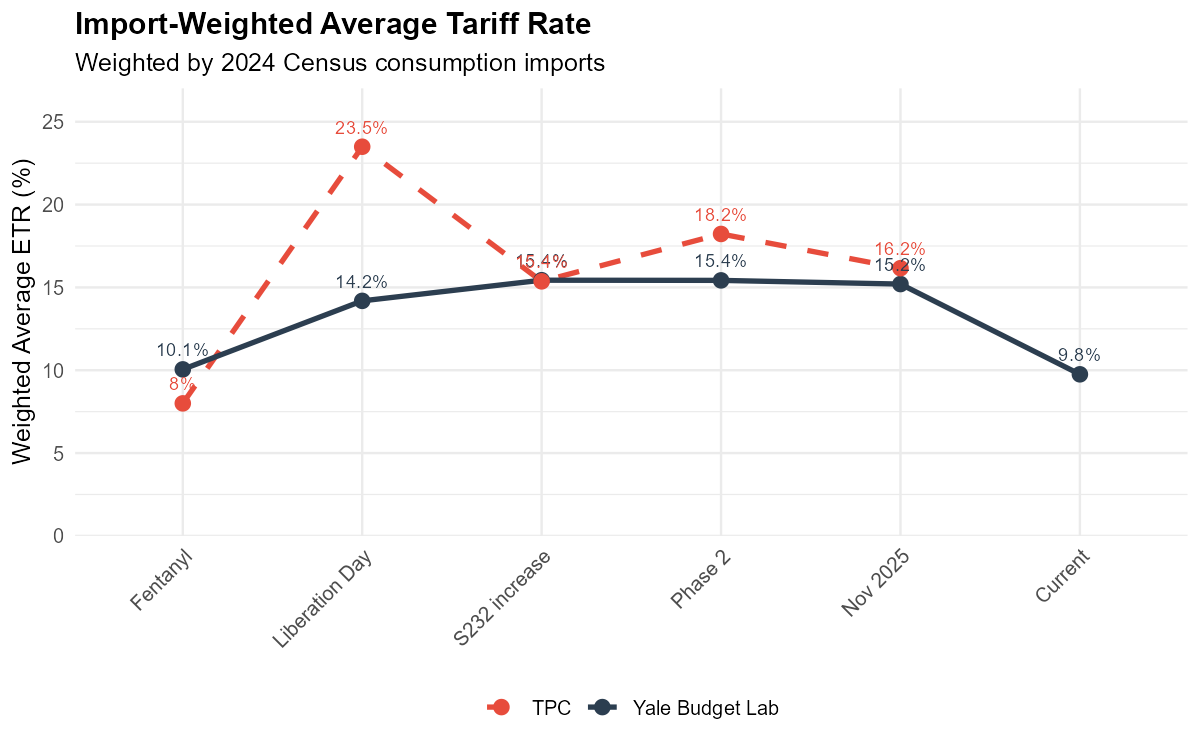

The data file committed next to this chart (first rows):
date, label, etr, matched_imports_b, total_imports_b, etr_tpc
2025-03-17, Fentanyl, 0.1005, 1539, 3124, 0.08
2025-04-17, Liberation Day, 0.1419, 2297, 3124, 0.2349
2025-07-17, S232 increase, 0.1543, 2271, 3124, 0.1537
2025-10-17, Phase 2, 0.1542, 2270, 3124, 0.1823
2025-11-17, Nov 2025, 0.152, 2270, 3124, 0.1616
2026-02-25, Current, 0.09754, 2960, 3124, NA
